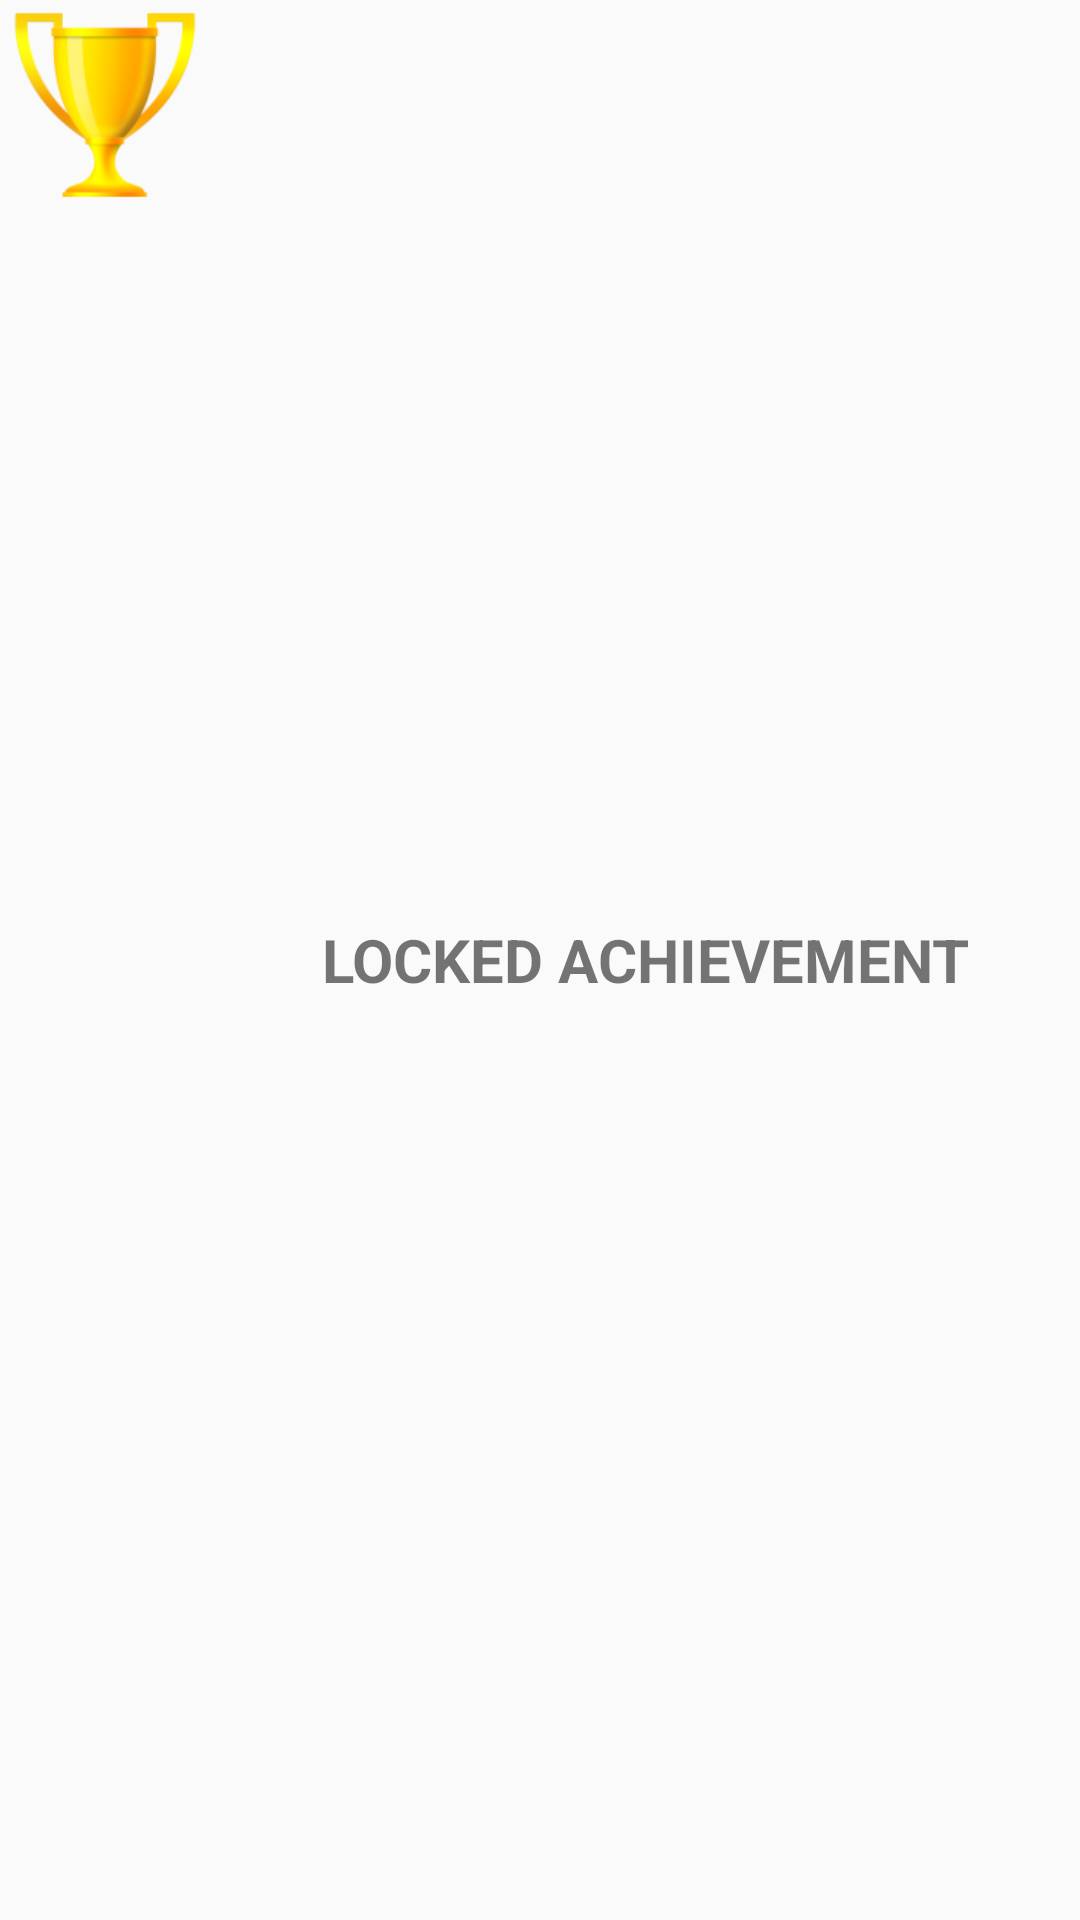

The Android layout XML behind this screen, and the referenced resources:
<!-- AndroidManifest.xml: application theme AppTheme -->
<!-- res/layout/profile_list_item.xml -->
<?xml version="1.0" encoding="utf-8"?>
<LinearLayout xmlns:android="http://schemas.android.com/apk/res/android"
    android:orientation="horizontal" android:layout_width="match_parent"
    android:layout_height="wrap_content">

    <ImageView
        android:id="@+id/profile_image_view"
        android:layout_width="70dp"
        android:layout_height="70dp"
        android:src="@mipmap/ic_trophy"/>

    <TextView
        android:id="@+id/profile_text"
        android:layout_width="match_parent"
        android:layout_height="wrap_content"
        android:layout_gravity="center"
        android:gravity="center"
        android:textAlignment="center"
        android:text="LOCKED ACHIEVEMENT"
        android:textSize="20sp"
        android:textStyle="bold"/>

</LinearLayout>
<!-- resources referenced by this layout -->
<resources>
  <!-- mipmap ic_trophy: png bitmap (mipmap-hdpi, 4729 bytes) -->
  <style name="AppTheme" parent="Theme.AppCompat.Light.DarkActionBar">
          
          <item name="colorPrimary">@color/PrimaryColor</item>
          <item name="colorPrimaryDark">@color/DarkPrimaryColor</item>
      </style>
  <item name="PrimaryColor" type="color">#f1c231</item>
  <item name="DarkPrimaryColor" type="color">#f1a109</item>
</resources>
